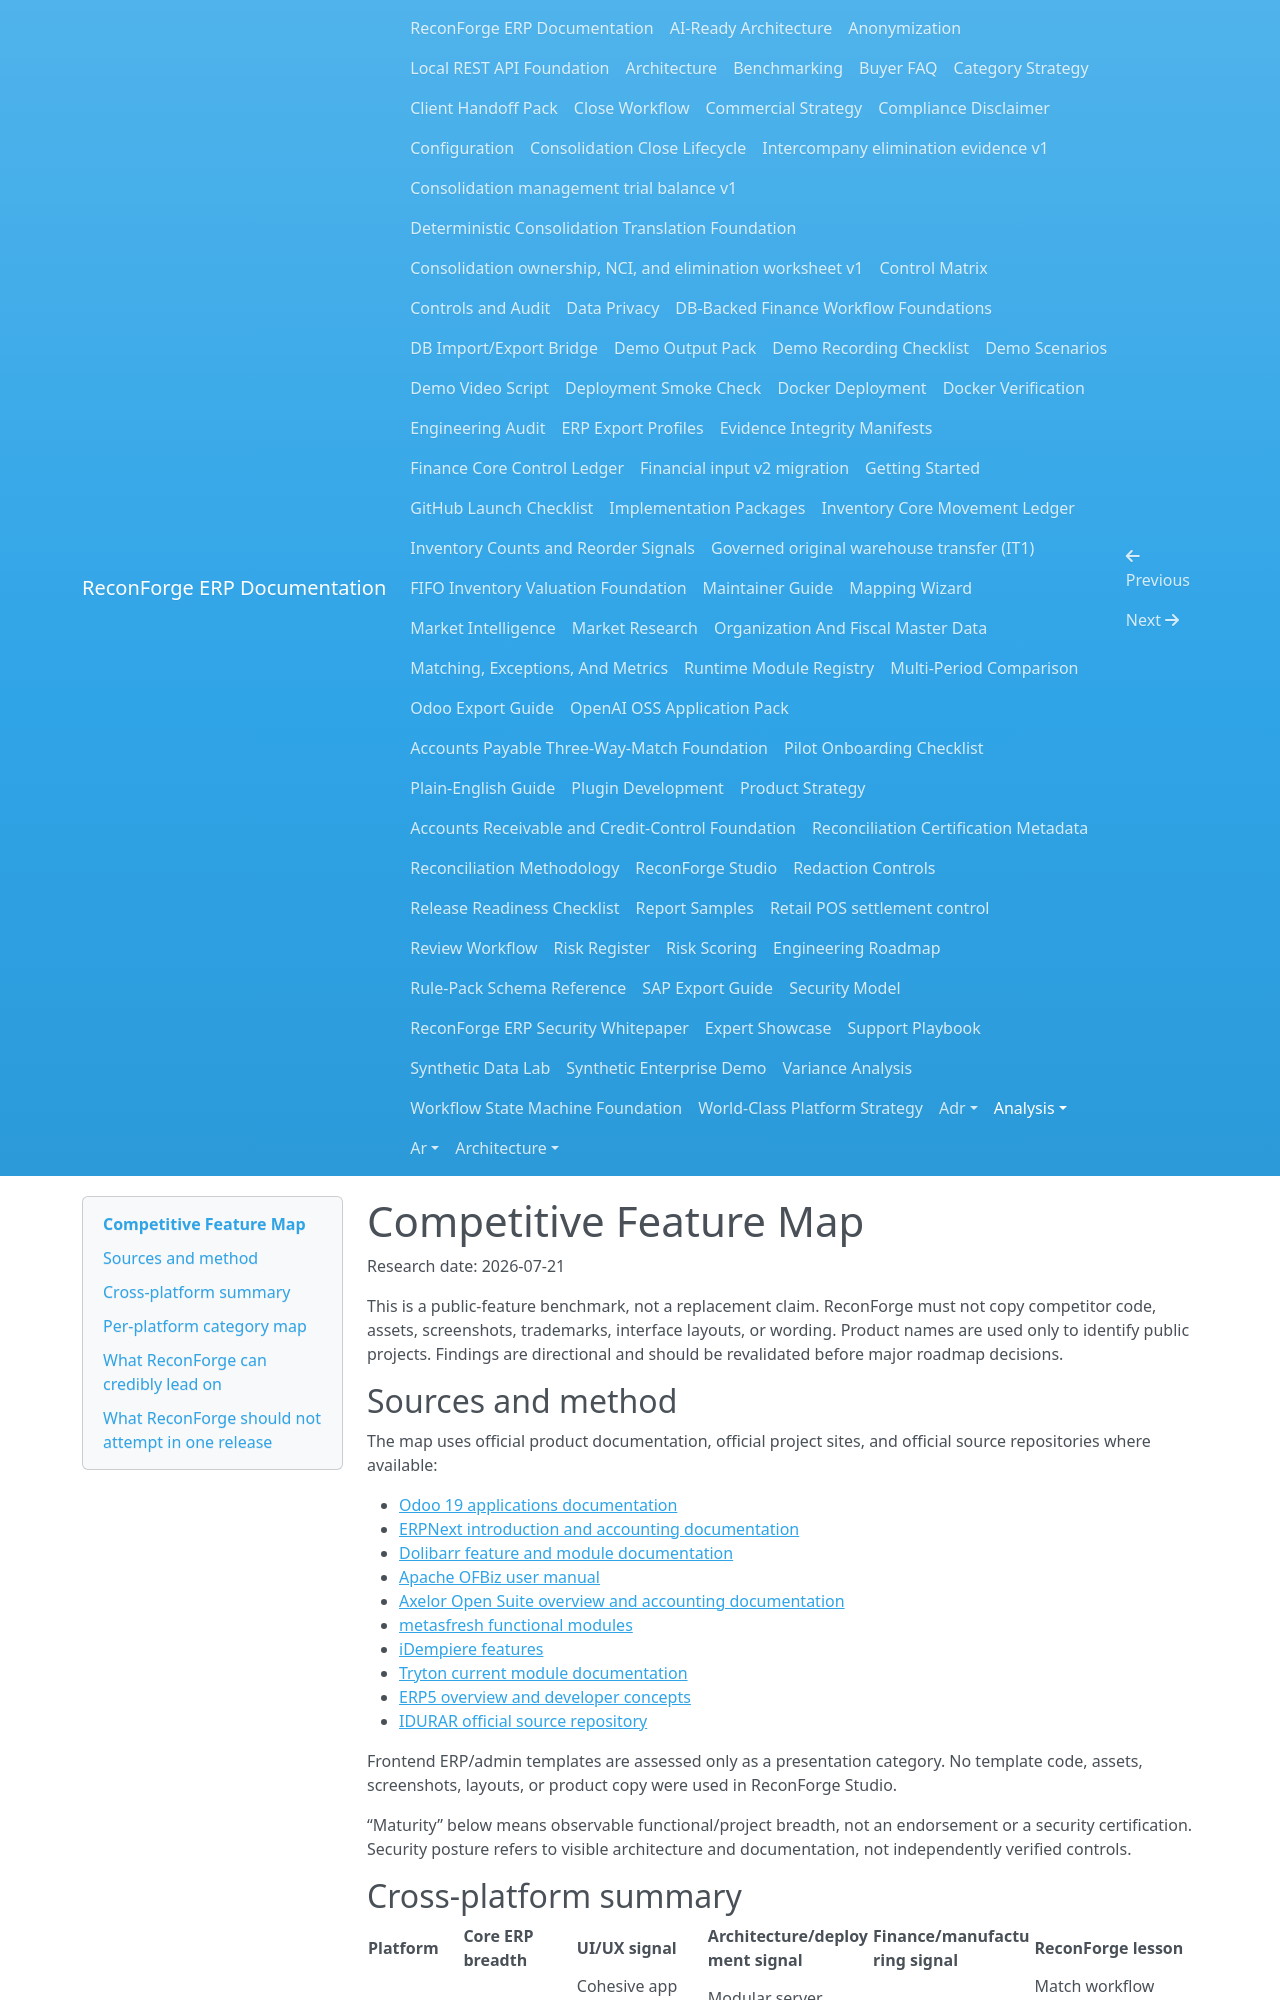

repository: amrzainmubarak/reconforge-erp · page: analysis/competitive-map/index.html · generator: mkdocs

# Competitive Feature Map

Research date: 2026-07-21

This is a public-feature benchmark, not a replacement claim. ReconForge must not copy competitor code, assets, screenshots, trademarks, interface layouts, or wording. Product names are used only to identify public projects. Findings are directional and should be revalidated before major roadmap decisions.

## Sources and method

The map uses official product documentation, official project sites, and official source repositories where available:

- [Odoo 19 applications documentation](https://www.odoo.com/documentation/19.0/applications.html)
- [ERPNext introduction and accounting documentation](https://docs.frappe.io/erpnext/accounting/introduction)
- [Dolibarr feature and module documentation](https://wiki.dolibarr.org/index.php/What_Dolibarr_Do)
- [Apache OFBiz user manual](https://nightlies.apache.org/ofbiz/stable/ofbiz/html5/user-manual.html)
- [Axelor Open Suite overview and accounting documentation](https://docs.axelor.com/aos/en/category/comptabilit%C3%A9/)
- [metasfresh functional modules](https://docs.metasfresh.org/webui_collection/EN/FunctionalModules.html)
- [iDempiere features](https://idempiere.org/features/)
- [Tryton current module documentation](https://docs.tryton.org/latest/index.html)
- [ERP5 overview and developer concepts](https://www.erp5.com/faq/erp5-Faq.Basic.Information.About.Erp5)
- [IDURAR official source repository](https://github.com/idurar/idurar-erp-crm)

Frontend ERP/admin templates are assessed only as a presentation category. No template code, assets, screenshots, layouts, or product copy were used in ReconForge Studio.

“Maturity” below means observable functional/project breadth, not an endorsement or a security certification. Security posture refers to visible architecture and documentation, not independently verified controls.
